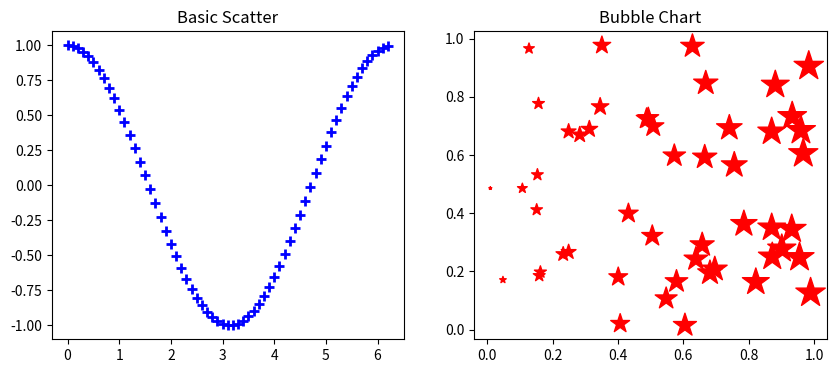
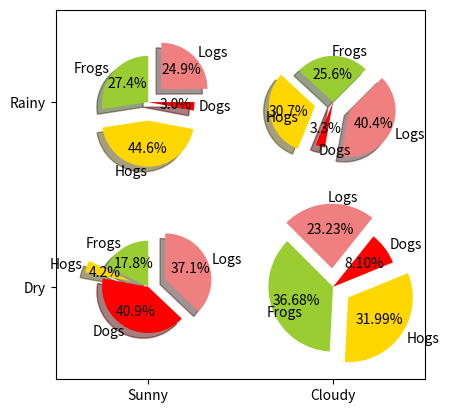

Recreate these plots in Python, in order. (Note: this script raises an exception after producing the figures.)
"""
> 1. 基础绘图、中文支持与 LaTeX 公式
"""
import numpy as np
import matplotlib.pyplot as plt
import matplotlib.font_manager as fm

# --- 配置中文支持 ---
# 这是一个跨平台痛点，需要指定具体的字体文件路径
# Windows 示例路径，Mac/Linux 用户需修改
myfont = fm.FontProperties(fname=r'C:\Windows\Fonts\STKAITI.ttf') 

# --- 数据生成 ---
t = np.arange(0.0, 2.0*np.pi, 0.01)  # 采样间隔 0.01
s = np.sin(t)
z = np.cos(t)
z_sq = np.cos(t*t) # 变频信号

# --- 绘图 ---
plt.figure(figsize=(8, 6)) # 设置画布大小

# label 参数用于图例显示
plt.plot(t, s, label='正弦 (Sine)') 
plt.plot(t, z, label='余弦 (Cosine)')
# 使用 LaTeX 语法渲染数学公式：$公式$
plt.plot(t, z_sq, 'b--', label=r'$cos(t^2)$') 

# --- 装饰与标注 ---
# 使用 fontproperties 应用中文字体
plt.xlabel('x-变量 (Time)', fontproperties='STKAITI', fontsize=14)
plt.ylabel('y-幅值 (Amplitude)', fontproperties='STKAITI', fontsize=14)
plt.title('三角函数波形图', fontproperties='STKAITI', fontsize=20)

# 图例也需要指定字体属性
plt.legend(prop=myfont) 
plt.grid(True) # 显示网格
plt.show()
"""
> 2. 散点图 (自定义样式)
"""
import matplotlib.pyplot as plt
import numpy as np

# 数据准备
a = np.arange(0, 2.0*np.pi, 0.1)
b = np.cos(a)

plt.figure(figsize=(10, 4))

# --- 子图1: 基础修改 ---
plt.subplot(1, 2, 1)
# s=20: 点的大小
# marker='+': 点的形状
# linewidths=2: '+' 号线条的粗细
plt.scatter(a, b, s=50, linewidths=2, marker='+', c='blue')
plt.title("Basic Scatter")

# --- 子图2: 高级气泡图 ---
plt.subplot(1, 2, 2)
x = np.random.random(50)
y = np.random.random(50)
# s=x*500: 每个点的大小根据 x 值变化 (气泡图效果)
# c='r': 红色
# marker='*': 星型
plt.scatter(x, y, s=x*500, c='r', marker='*')
plt.title("Bubble Chart")

plt.show()
"""
> 3. 饼状图 (自由布局)
"""
import numpy as np
import matplotlib.pyplot as plt

# 标签与颜色配置
labels = 'Frogs', 'Hogs', 'Dogs', 'Logs'
colors = ['yellowgreen', 'gold', '#FF0000', 'lightcoral']
explode = (0, 0.1, 0, 0.1)  # 使第2和第4片裂开

fig = plt.figure()
ax = fig.gca() # 获取当前轴

# --- 在同一坐标系下的不同位置画饼 ---

# 饼图1: 中心在 (0,0)
ax.pie(np.random.random(4), explode=explode, labels=labels, colors=colors,
       autopct='%1.1f%%', shadow=True, startangle=90,
       radius=0.25, center=(0, 0), frame=True) # frame=True 显示背后的坐标轴框

# 饼图2: 中心在 (1,1)
ax.pie(np.random.random(4), explode=explode, labels=labels, colors=colors,
       autopct='%1.1f%%', shadow=True, startangle=45,
       radius=0.25, center=(1, 1), frame=True)

# 饼图3: 中心在 (0,1)
ax.pie(np.random.random(4), explode=explode, labels=labels, colors=colors,
       autopct='%1.1f%%', shadow=True, startangle=90,
       radius=0.25, center=(0, 1), frame=True)

# 饼图4: 中心在 (1,0)
ax.pie(np.random.random(4), explode=explode, labels=labels, colors=colors,
       autopct='%1.2f%%', shadow=False, startangle=135,
       radius=0.35, center=(1, 0), frame=True)

# --- 调整坐标轴 ---
ax.set_xticks([0, 1])
ax.set_yticks([0, 1])
ax.set_xticklabels(["Sunny", "Cloudy"])
ax.set_yticklabels(["Dry", "Rainy"])
ax.set_xlim((-0.5, 1.5))
ax.set_ylim((-0.5, 1.5))

# [关键] 设置纵横比相等，保证饼图是圆的
ax.set_aspect('equal')

plt.show()
"""
> 4. 多子图布局 (Subplots)
"""
import numpy as np
import matplotlib.pyplot as plt

x = np.linspace(0, 2*np.pi, 500)
y1 = np.sin(x)
y2 = np.cos(x)
y3 = np.sin(x*x)

plt.figure(1)

# --- 布局规划 ---
# ax1: 第一行第一列 (左上)
ax1 = plt.subplot(2, 2, 1) 
# ax2: 第一行第二列 (右上)
ax2 = plt.subplot(2, 2, 2) 
# ax3: 第二行 (占据整行)
# facecolor: 设置背景色为黄色
ax3 = plt.subplot(2, 1, 2, facecolor='yellow') 

# --- 绘制 ax1 ---
plt.sca(ax1)                # 切换焦点到 ax1
plt.plot(x, y1, color='red')
plt.ylim(-1.2, 1.2)
plt.title("Signal 1")

# --- 绘制 ax2 ---
plt.sca(ax2)                # 切换焦点到 ax2
plt.plot(x, y2, 'b--')
plt.ylim(-1.2, 1.2)
plt.title("Signal 2")

# --- 绘制 ax3 ---
plt.sca(ax3)                # 切换焦点到 ax3
plt.plot(x, y3, 'g--')
plt.ylim(-1.2, 1.2)
plt.title("Chirp Signal")

plt.tight_layout() # 自动调整间距防止重叠
plt.show()
"""
> 5. 三维绘图 (3D Surface & Curve)
"""
import numpy as np
import matplotlib.pyplot as plt
import mpl_toolkits.mplot3d # 必须导入，尽管不直接调用，它注册了 '3d' 投影

# --- 示例 1: 3D 曲面图 ---
fig = plt.figure(figsize=(10, 4))

# 创建子图，指定 projection='3d'
ax = fig.add_subplot(1, 2, 1, projection='3d')

# 生成网格数据
# 20j 表示生成 20 个点 (complex number trick in mgrid)
x, y = np.mgrid[-2:2:20j, -2:2:20j] 
z = 50 * np.sin(x + y)

# plot_surface: 绘制曲面
# rstride/cstride: 行列采样跨度，越小网格越密
# cmap: 颜色映射 (Blue_reversed)
ax.plot_surface(x, y, z, rstride=2, cstride=1, cmap=plt.cm.Blues_r)
ax.set_title("3D Surface")
ax.set_xlabel('X')
ax.set_ylabel('Y')
ax.set_zlabel('Z')

# --- 示例 2: 3D 参数曲线 ---
ax2 = fig.add_subplot(1, 2, 2, projection='3d')

theta = np.linspace(-4 * np.pi, 4 * np.pi, 100)
z_line = np.linspace(-4, 4, 100) * 0.3
r = z_line**3 + 1
x_line = r * np.sin(theta)
y_line = r * np.cos(theta)

# plot: 绘制 3D 线条
ax2.plot(x_line, y_line, z_line, label='Parametric Curve', color='purple')
ax2.legend()
ax2.set_title("3D Curve")

plt.show()